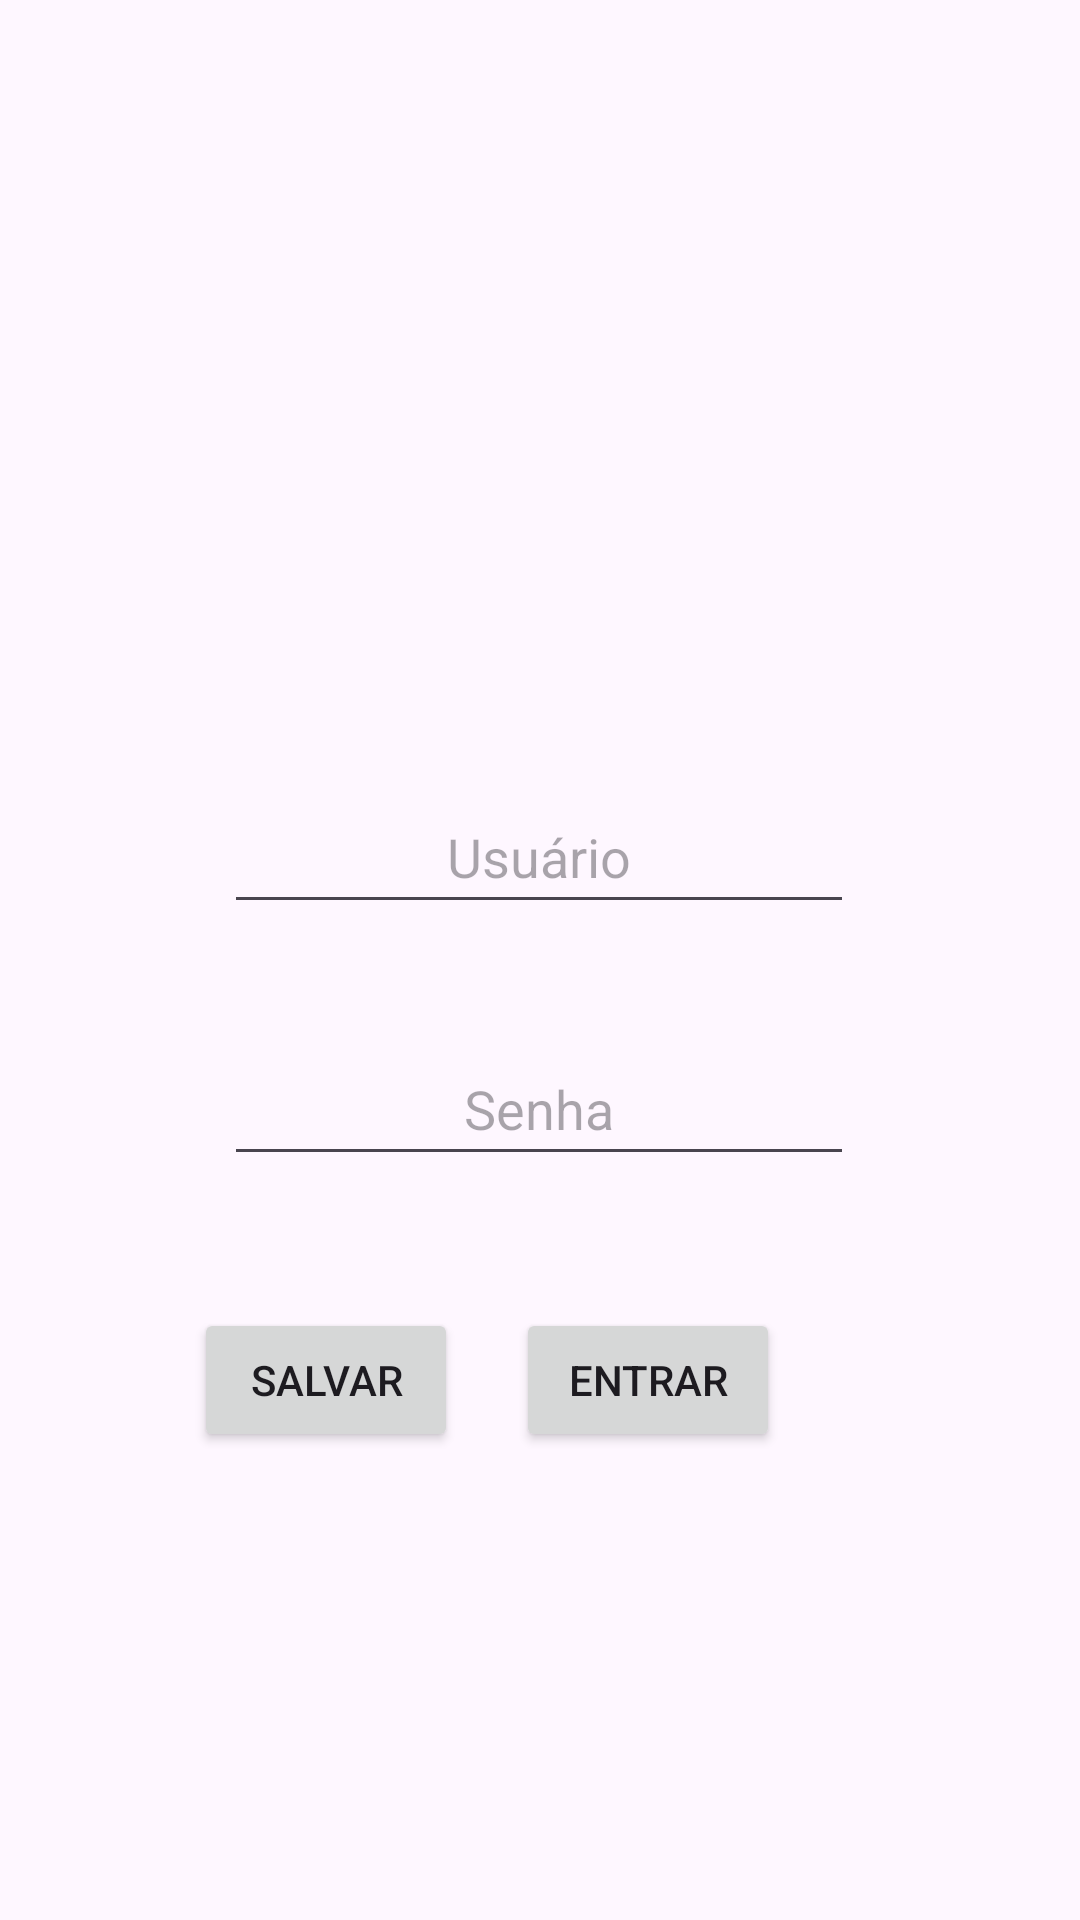

Reconstruct the res/layout file that produces this screen, plus the resources it refers to.
<!-- AndroidManifest.xml: application theme Theme.Arquitetura -->
<!-- res/layout/activity_main.xml -->
<?xml version="1.0" encoding="utf-8"?>
<androidx.constraintlayout.widget.ConstraintLayout xmlns:android="http://schemas.android.com/apk/res/android"
    xmlns:app="http://schemas.android.com/apk/res-auto"
    xmlns:tools="http://schemas.android.com/tools"
    android:id="@+id/main"
    android:layout_width="match_parent"
    android:layout_height="match_parent"
    tools:context=".view.MainActivity">

    <EditText
        android:id="@+id/edt_user"
        android:layout_width="wrap_content"
        android:layout_height="wrap_content"
        android:layout_marginTop="260dp"
        android:ems="10"
        android:gravity="center"
        android:hint="Usuário"
        android:inputType="text"
        android:minHeight="48dp"
        app:layout_constraintEnd_toEndOf="parent"
        app:layout_constraintHorizontal_bias="0.497"
        app:layout_constraintStart_toStartOf="parent"
        app:layout_constraintTop_toTopOf="parent" />

    <EditText
        android:id="@+id/edt_pass"
        android:layout_width="wrap_content"
        android:layout_height="wrap_content"
        android:layout_marginTop="36dp"
        android:ems="10"
        android:gravity="center"
        android:hint="Senha"
        android:inputType="textPassword"
        android:minHeight="48dp"
        app:layout_constraintEnd_toEndOf="parent"
        app:layout_constraintHorizontal_bias="0.497"
        app:layout_constraintStart_toStartOf="parent"
        app:layout_constraintTop_toBottomOf="@+id/edt_user" />

    <Button
        android:id="@+id/btn_salvar"
        android:layout_width="wrap_content"
        android:layout_height="wrap_content"
        android:layout_marginTop="44dp"
        android:text="Salvar"
        app:layout_constraintEnd_toStartOf="@+id/btn_entrar"
        app:layout_constraintHorizontal_bias="0.769"
        app:layout_constraintStart_toStartOf="parent"
        app:layout_constraintTop_toBottomOf="@+id/edt_pass" />

    <Button
        android:id="@+id/btn_entrar"
        android:layout_width="wrap_content"
        android:layout_height="wrap_content"
        android:layout_marginTop="44dp"
        android:layout_marginEnd="100dp"
        android:text="Entrar"
        app:layout_constraintEnd_toEndOf="parent"
        app:layout_constraintTop_toBottomOf="@+id/edt_pass" />
</androidx.constraintlayout.widget.ConstraintLayout>
<!-- resources referenced by this layout -->
<resources>
  <style name="Theme.Arquitetura" parent="Base.Theme.Arquitetura" />
  <style name="Base.Theme.Arquitetura" parent="Theme.Material3.DayNight.NoActionBar">
          
          
      </style>
</resources>
